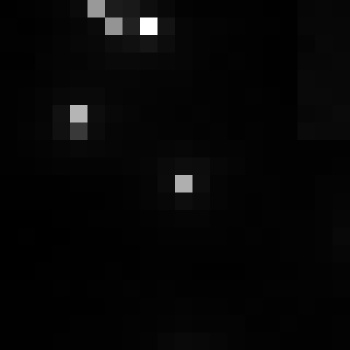

The table this chart was drawn from, first rows:
, xmin, ymin, lat, lon, area, perimeter, max_nanowatts, min_nanowatts, moonlight_illumination, clear_sky_confidence, mean_nanowatts
0, 729, 3006, -3.899, -3.899, 1.0, 0.0, 68.97, 0.5535, 11.82, 0.0, 2.186
